Run: headless pygame with SDL's dummy video driver; simulated clock (each Clock.tick advances the game by its frame time, no real sleeping); random seed 0; keys injected as events and as key.get_pressed() state; no mouse input.
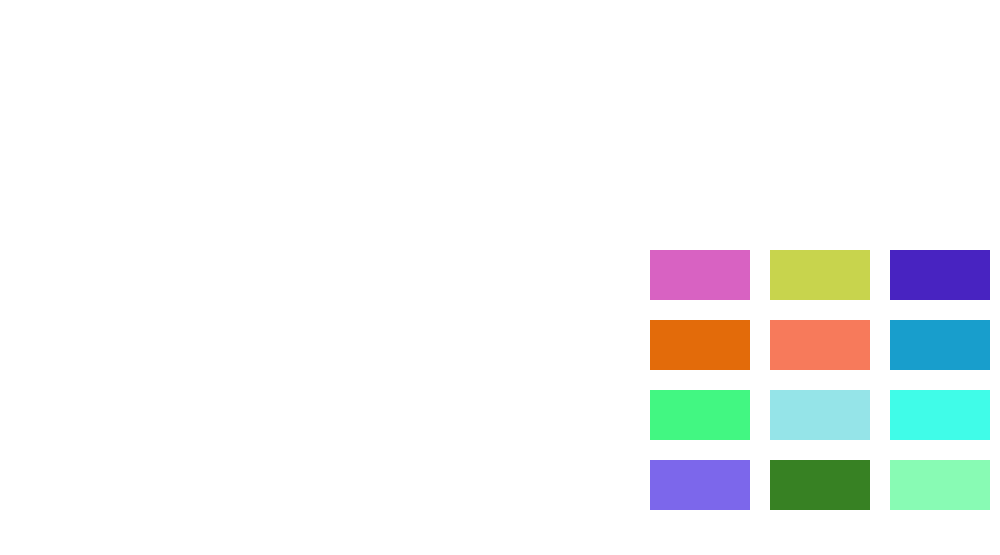
Frame 1 of 4 · flips 1–60 · no input
Frame 2 of 4 · flips 61–180 · tapped SPACE, RETURN · held RIGHT (→), D · screen unchanged from frame 1, image omitted
Frame 3 of 4 · flips 181–300 · held DOWN (↓), S · screen unchanged from frame 2, image omitted
Frame 4 of 4 · flips 301–420 · held LEFT (←), A, UP (↑), W · screen unchanged from frame 3, image omitted

The pygame program that drew these frames:

import pygame 
import random

pygame.init()

screen = pygame.display.set_mode((1000, 555))
screen.fill((255, 255, 255))

done = False

pygame.display.set_caption("something")

block_list = [pygame.Rect(650 + 120 * i, 250 + 70 * j,
                          100, 50) for i in range(3) for j in range(4)]
color_list = [(random.randrange(0, 255),
               random.randrange(0, 255), random.randrange(0, 255))
              for i in range(3) for j in range(4)]

for i, block in enumerate(block_list):
    pygame.draw.rect(screen, color_list[i], block)

while not done:
    for event in pygame.event.get():
        if event.type == pygame.QUIT:
            done = True
    pygame.display.flip()
